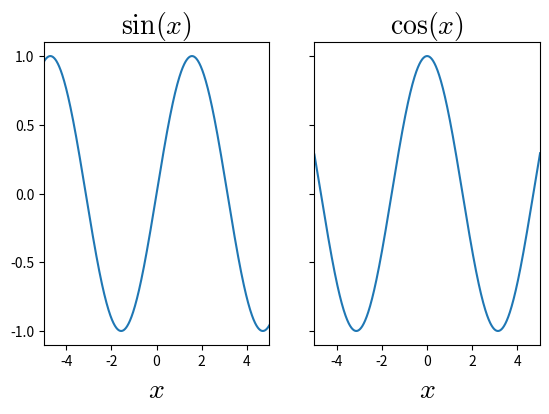

Source code (Python):
import matplotlib.pyplot as plt
import math

plt.rcParams["mathtext.fontset"] = 'cm'
plt.rcParams['mathtext.default'] = 'it'
plt.rcParams['axes.titlesize'] = 20#フォントサイズ
plt.rcParams['axes.labelsize'] = 20#フォントサイズ
plt.rcParams['figure.subplot.bottom'] = 0.25

def createData()->tuple[list[float],...]:
    n = 1024
    xList = [0.01 * x - 5 for x in range(n)]
    yList = [math.sin(x) for x in xList]
    zList = [math.cos(x) for x in xList]
    return xList,yList,zList

def drawData(xList:list[float], yList:list[float], zList:list[float]):
    fig, ax = plt.subplots(1, 2, sharey = True, facecolor = 'white')
    #二つの図に共通の設定
    for a in ax:
        a.set_xlim(-5, 5)
        a.set_xlabel('$x$')
        a.set_yticks([-1 + .5 * i for i in range(6)])#y軸の目盛り
        
    #最初の図
    ax[0].set_title(r'$\sin(x)$')
    ax[0].plot(xList, yList)
    #2番目の図
    ax[1].set_title(r'$\cos(x)$')
    ax[1].plot(xList, zList)
    
    plt.savefig('multiPlot.pdf')


x, y, z = createData()
drawData(x, y, z)